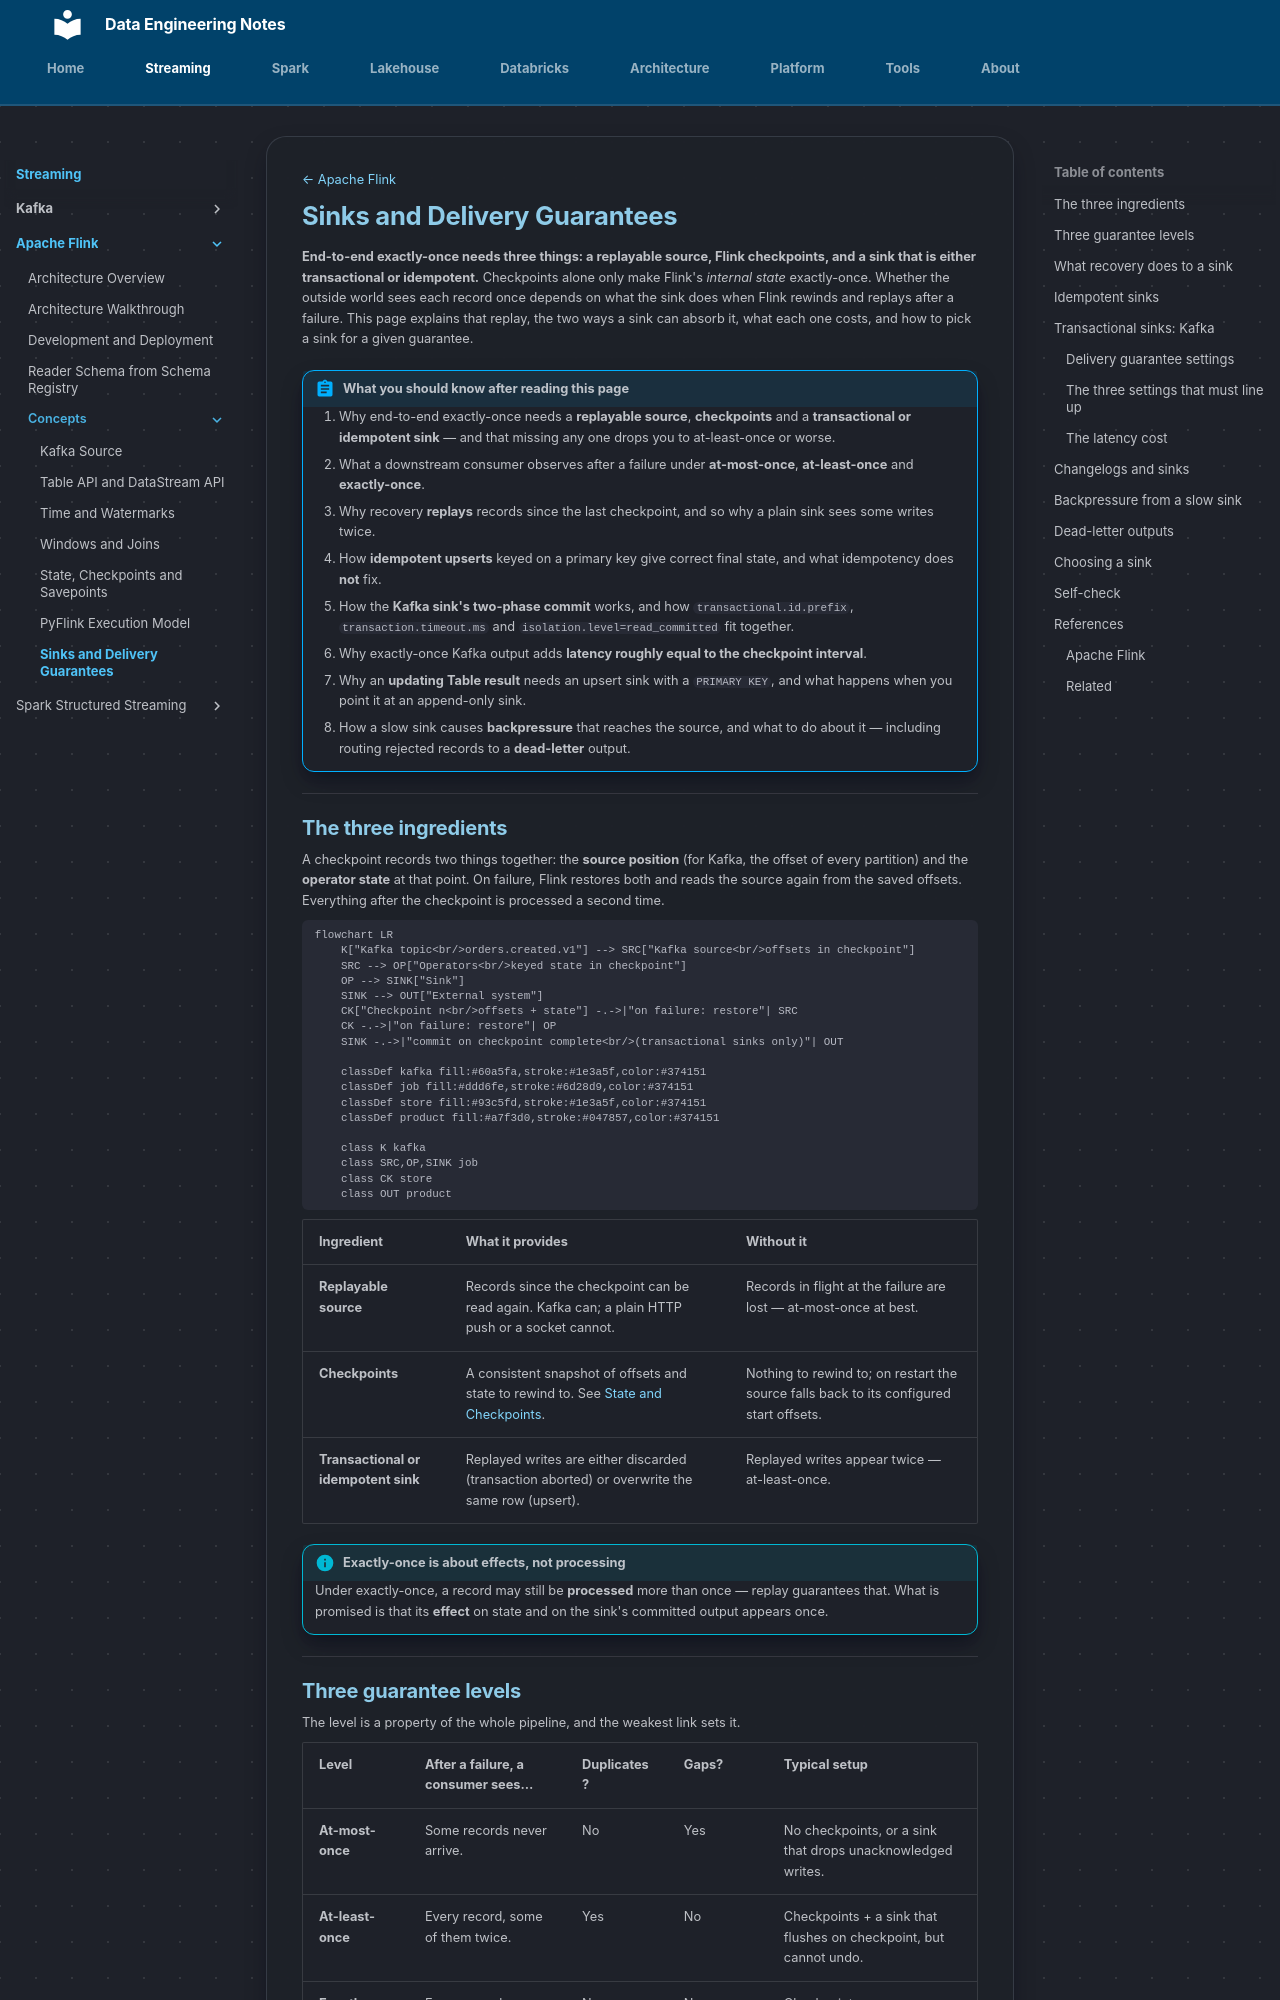

repository: hoile9119/de-notes · page: streaming/apache-flink/concepts/sinks-and-delivery-guarantees/index.html · generator: mkdocs

[← Apache Flink](../index.md)

# Sinks and Delivery Guarantees

**End-to-end exactly-once needs three things: a replayable source, Flink
checkpoints, and a sink that is either transactional or idempotent.**
Checkpoints alone only make Flink's *internal state* exactly-once. Whether the
outside world sees each record once depends on what the sink does when Flink
rewinds and replays after a failure. This page explains that replay, the two
ways a sink can absorb it, what each one costs, and how to pick a sink for a
given guarantee.

!!! abstract "What you should know after reading this page"
    1. Why end-to-end exactly-once needs a **replayable source**, **checkpoints**
       and a **transactional or idempotent sink** — and that missing any one
       drops you to at-least-once or worse.
    2. What a downstream consumer observes after a failure under
       **at-most-once**, **at-least-once** and **exactly-once**.
    3. Why recovery **replays** records since the last checkpoint, and so why a
       plain sink sees some writes twice.
    4. How **idempotent upserts** keyed on a primary key give correct final
       state, and what idempotency does **not** fix.
    5. How the **Kafka sink's two-phase commit** works, and how
       `transactional.id.prefix`, `transaction.timeout.ms` and
       `isolation.level=read_committed` fit together.
    6. Why exactly-once Kafka output adds **latency roughly equal to the
       checkpoint interval**.
    7. Why an **updating Table result** needs an upsert sink with a
       `PRIMARY KEY`, and what happens when you point it at an append-only sink.
    8. How a slow sink causes **backpressure** that reaches the source, and what
       to do about it — including routing rejected records to a **dead-letter**
       output.

---

## The three ingredients

A checkpoint records two things together: the **source position** (for Kafka,
the offset of every partition) and the **operator state** at that point. On
failure, Flink restores both and reads the source again from the saved offsets.
Everything after the checkpoint is processed a second time.

```mermaid
flowchart LR
    K["Kafka topic<br/>orders.created.v1"] --> SRC["Kafka source<br/>offsets in checkpoint"]
    SRC --> OP["Operators<br/>keyed state in checkpoint"]
    OP --> SINK["Sink"]
    SINK --> OUT["External system"]
    CK["Checkpoint n<br/>offsets + state"] -.->|"on failure: restore"| SRC
    CK -.->|"on failure: restore"| OP
    SINK -.->|"commit on checkpoint complete<br/>(transactional sinks only)"| OUT

    classDef kafka fill:#60a5fa,stroke:#1e3a5f,color:#374151
    classDef job fill:#ddd6fe,stroke:#6d28d9,color:#374151
    classDef store fill:#93c5fd,stroke:#1e3a5f,color:#374151
    classDef product fill:#a7f3d0,stroke:#047857,color:#374151

    class K kafka
    class SRC,OP,SINK job
    class CK store
    class OUT product
```

| Ingredient | What it provides | Without it |
|---|---|---|
| **Replayable source** | Records since the checkpoint can be read again. Kafka can; a plain HTTP push or a socket cannot. | Records in flight at the failure are lost — at-most-once at best. |
| **Checkpoints** | A consistent snapshot of offsets and state to rewind to. See [State and Checkpoints](state-and-checkpoints.md). | Nothing to rewind to; on restart the source falls back to its configured start offsets. |
| **Transactional or idempotent sink** | Replayed writes are either discarded (transaction aborted) or overwrite the same row (upsert). | Replayed writes appear twice — at-least-once. |

!!! info "Exactly-once is about effects, not processing"
    Under exactly-once, a record may still be **processed** more than once —
    replay guarantees that. What is promised is that its **effect** on state
    and on the sink's committed output appears once.

---
